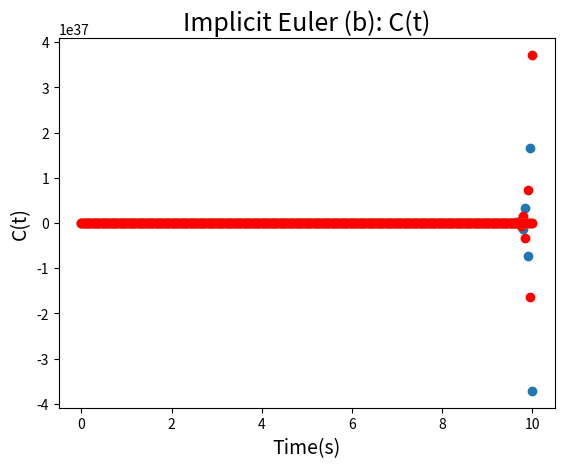

This figure's Python source:
import numpy as np
import matplotlib.pyplot as plt
import numpy.linalg as la

#Setting up parameters and functions
l = 10**(-4)
n0 = 1
beta = 0.0065
Lambda = 0.0769
C0 = beta*n0/(Lambda*l)
h = 0.05  #Timestep
def rho(t): #Case (a)
    if 0<= t <= 5:
        return 0.006
    elif t>5:
        return 0

def f1 (t, n, C):
    return (rho(t)-beta)*n/l + Lambda*C

def f2 (t, n, C):
    return beta*n/l - Lambda*C

#Explicit Euleur
t = [0]
for i in range(200):
    t.append(t[-1]+h)
X = [n0, C0]
X_record =[X]
for i in range(1,len(t)-1):
    hF = [h*f1(t[i], X[0], X[1]), h*f2(t[i], X[0], X[1])]
    X = np.add(X,hF).tolist()
    X_record.append(X)
n = [n0]
C = [C0]
for i in range(len(X_record)):
    n.append(X_record[i][0])
for i in range(len(X_record)):
    C.append(X_record[i][1])
    
img1=plt.scatter(t,n)
plt.title("Explicit Euleur (b): n(t)",fontsize =18)
plt.xlabel("Time(s)",fontsize=14)
plt.ylabel("n(t)",fontsize=14)
plt.show(img1)
img2=plt.scatter(t,C,color='red')
plt.title("Explicit Euler (b): C(t)",fontsize=18)
plt.xlabel("Time(s)",fontsize=14)
plt.ylabel("C(t)",fontsize=14)
plt.show(img2)

#Gauss elimination solver (without pivoting)
def gauss_elim(A,b):
    n = len(A)-1
    #Forward elimination
        #Forward elimination
    for i in range(n):
        for j in range(i+1,n+1):
            b[j]=b[j]-b[i]*A[j][i]/A[i][i]
            A[j]=np.subtract(A[j],[k*A[j][i]/A[i][i] for k in A[i]]).tolist()
    #Backward substituion
    x=[b[n]/A[n][n]]
    for i in range(n-1,-1,-1):
        term=b[i]
        for j in range(i+1,n+1):
            term -= A[i][j]*x[n-j]
        term = term/A[i][i]
        x.append(term)
    x.reverse()
    return x

#Implicit Euleur

def A(t):
    return np.array([[1-(rho(t+h)-beta)*h/l, -Lambda*h], 
                         [-beta*h/l,1+Lambda*h]])
X = [n0, C0]
X_record = [X]
for i in range(1, len(t)-1):
    X = gauss_elim(A(t[i]),X)
    X_record.append(X)
    
n = [n0]
C = [C0]
for i in range(len(X_record)):
    n.append(X_record[i][0])
for i in range(len(X_record)):
    C.append(X_record[i][1])
    
img1=plt.scatter(t,n)
plt.title("Implicit Euleur (b): n(t)",fontsize =18)
plt.xlabel("Time(s)",fontsize=14)
plt.ylabel("n(t)",fontsize=14)
plt.show(img1)
img2=plt.scatter(t,C,color='red')
plt.title("Implicit Euler (b): C(t)",fontsize=18)
plt.xlabel("Time(s)",fontsize=14)
plt.ylabel("C(t)",fontsize=14)
plt.show(img2)



